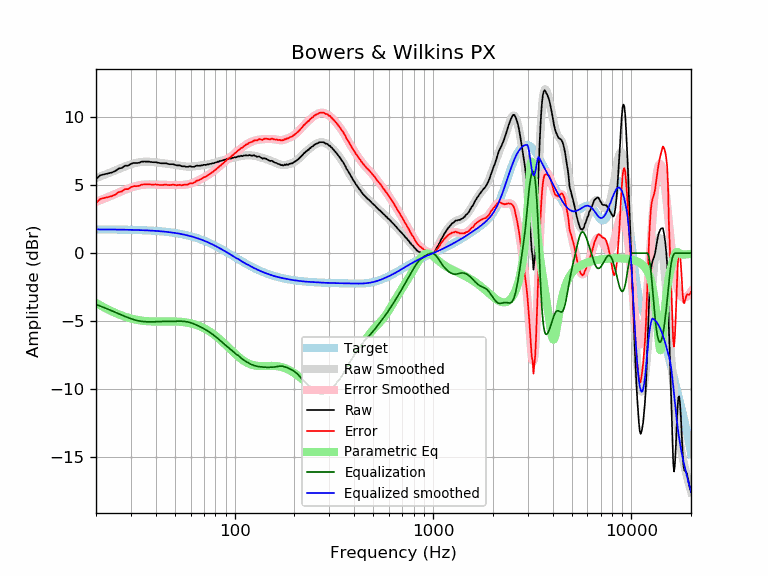

Source data for this figure (header and first rows):
frequency, raw, error, smoothed, error_smoothed, equalization, parametric_eq, equalized_raw, equalized_smoothed, target
20, 5.43, 3.69, 5.51, 3.77, -3.77, -3.66, 1.67, 1.74, 1.74
21, 5.72, 3.98, 5.63, 3.89, -3.89, -3.83, 1.84, 1.74, 1.74
22, 5.79, 4.05, 5.75, 4.00, -4.00, -3.99, 1.79, 1.74, 1.74
23, 5.85, 4.11, 5.86, 4.12, -4.12, -4.14, 1.73, 1.74, 1.74
24, 5.92, 4.19, 5.97, 4.23, -4.23, -4.27, 1.69, 1.74, 1.74
25, 6.03, 4.30, 6.08, 4.34, -4.34, -4.39, 1.69, 1.73, 1.73
26, 6.21, 4.48, 6.18, 4.45, -4.45, -4.50, 1.76, 1.73, 1.73
27, 6.26, 4.54, 6.28, 4.55, -4.55, -4.59, 1.71, 1.73, 1.73
28, 6.42, 4.70, 6.37, 4.65, -4.65, -4.67, 1.77, 1.72, 1.72
29, 6.42, 4.70, 6.46, 4.74, -4.74, -4.74, 1.68, 1.72, 1.72
30, 6.56, 4.85, 6.53, 4.82, -4.82, -4.80, 1.74, 1.71, 1.71
31, 6.63, 4.92, 6.59, 4.88, -4.88, -4.85, 1.75, 1.71, 1.71
32, 6.62, 4.92, 6.64, 4.94, -4.94, -4.90, 1.68, 1.70, 1.70
33, 6.64, 4.95, 6.68, 4.98, -4.98, -4.93, 1.66, 1.70, 1.70
34, 6.72, 5.03, 6.70, 5.01, -5.01, -4.96, 1.71, 1.69, 1.69
35, 6.73, 5.05, 6.71, 5.03, -5.03, -4.98, 1.70, 1.68, 1.68
36, 6.72, 5.05, 6.72, 5.05, -5.05, -5.00, 1.68, 1.67, 1.67
37, 6.72, 5.06, 6.71, 5.05, -5.05, -5.01, 1.67, 1.66, 1.66
38, 6.69, 5.04, 6.70, 5.05, -5.05, -5.02, 1.64, 1.65, 1.65
39, 6.68, 5.04, 6.69, 5.04, -5.04, -5.02, 1.64, 1.64, 1.64
40, 6.68, 5.05, 6.67, 5.04, -5.04, -5.03, 1.64, 1.63, 1.63
41, 6.65, 5.03, 6.65, 5.03, -5.03, -5.03, 1.62, 1.62, 1.62
42, 6.61, 5.00, 6.63, 5.02, -5.02, -5.03, 1.59, 1.61, 1.61
43, 6.60, 5.00, 6.62, 5.02, -5.02, -5.03, 1.58, 1.60, 1.60
44, 6.60, 5.02, 6.60, 5.02, -5.02, -5.02, 1.59, 1.58, 1.58
45, 6.60, 5.03, 6.58, 5.01, -5.01, -5.02, 1.59, 1.57, 1.57
46, 6.56, 5.01, 6.56, 5.01, -5.01, -5.02, 1.55, 1.55, 1.55
47, 6.53, 4.99, 6.55, 5.01, -5.01, -5.02, 1.52, 1.54, 1.54
48, 6.53, 5.01, 6.53, 5.01, -5.01, -5.02, 1.52, 1.52, 1.52
49, 6.53, 5.03, 6.51, 5.01, -5.01, -5.02, 1.53, 1.50, 1.50
50, 6.49, 5.01, 6.49, 5.00, -5.00, -5.02, 1.49, 1.48, 1.48
51, 6.45, 4.99, 6.47, 5.00, -5.00, -5.03, 1.45, 1.46, 1.46
52, 6.45, 5.01, 6.44, 5.00, -5.00, -5.03, 1.45, 1.44, 1.44
53, 6.44, 5.02, 6.42, 5.00, -5.00, -5.04, 1.44, 1.42, 1.42
54, 6.38, 4.98, 6.40, 5.00, -5.00, -5.05, 1.38, 1.40, 1.40
55, 6.38, 5.01, 6.39, 5.01, -5.01, -5.06, 1.37, 1.38, 1.38
56, 6.38, 5.03, 6.37, 5.02, -5.02, -5.08, 1.36, 1.35, 1.35
57, 6.34, 5.02, 6.36, 5.04, -5.04, -5.09, 1.30, 1.33, 1.33
58, 6.34, 5.04, 6.36, 5.06, -5.06, -5.11, 1.28, 1.30, 1.30
59, 6.38, 5.11, 6.36, 5.08, -5.08, -5.13, 1.30, 1.27, 1.27
60, 6.38, 5.14, 6.36, 5.11, -5.11, -5.16, 1.27, 1.24, 1.24
61, 6.34, 5.13, 6.36, 5.15, -5.15, -5.18, 1.19, 1.22, 1.22
62, 6.34, 5.16, 6.37, 5.19, -5.19, -5.21, 1.16, 1.19, 1.19
63, 6.37, 5.22, 6.38, 5.23, -5.23, -5.24, 1.14, 1.16, 1.16
64, 6.42, 5.30, 6.39, 5.27, -5.27, -5.27, 1.15, 1.12, 1.12
65, 6.43, 5.34, 6.41, 5.32, -5.32, -5.31, 1.12, 1.09, 1.09
66, 6.41, 5.35, 6.42, 5.36, -5.36, -5.34, 1.05, 1.06, 1.06
67, 6.43, 5.41, 6.44, 5.41, -5.41, -5.38, 1.02, 1.02, 1.02
68, 6.44, 5.45, 6.45, 5.46, -5.46, -5.42, 0.98, 0.99, 0.99
69, 6.46, 5.51, 6.46, 5.51, -5.51, -5.47, 0.96, 0.95, 0.95
70, 6.49, 5.57, 6.47, 5.56, -5.56, -5.51, 0.94, 0.92, 0.92
71, 6.48, 5.60, 6.49, 5.61, -5.61, -5.56, 0.88, 0.88, 0.88
72, 6.49, 5.65, 6.50, 5.66, -5.66, -5.61, 0.83, 0.84, 0.84
73, 6.52, 5.72, 6.52, 5.71, -5.71, -5.66, 0.81, 0.81, 0.81
74, 6.52, 5.75, 6.53, 5.76, -5.76, -5.71, 0.76, 0.77, 0.77
75, 6.56, 5.83, 6.55, 5.82, -5.82, -5.77, 0.74, 0.73, 0.73
76, 6.56, 5.87, 6.57, 5.88, -5.88, -5.83, 0.68, 0.69, 0.69
77, 6.60, 5.95, 6.59, 5.94, -5.94, -5.88, 0.66, 0.65, 0.65
78, 6.60, 5.99, 6.61, 6.00, -6.00, -5.94, 0.60, 0.61, 0.61
79, 6.63, 6.06, 6.63, 6.06, -6.06, -6.00, 0.57, 0.57, 0.57
... 553 more rows
